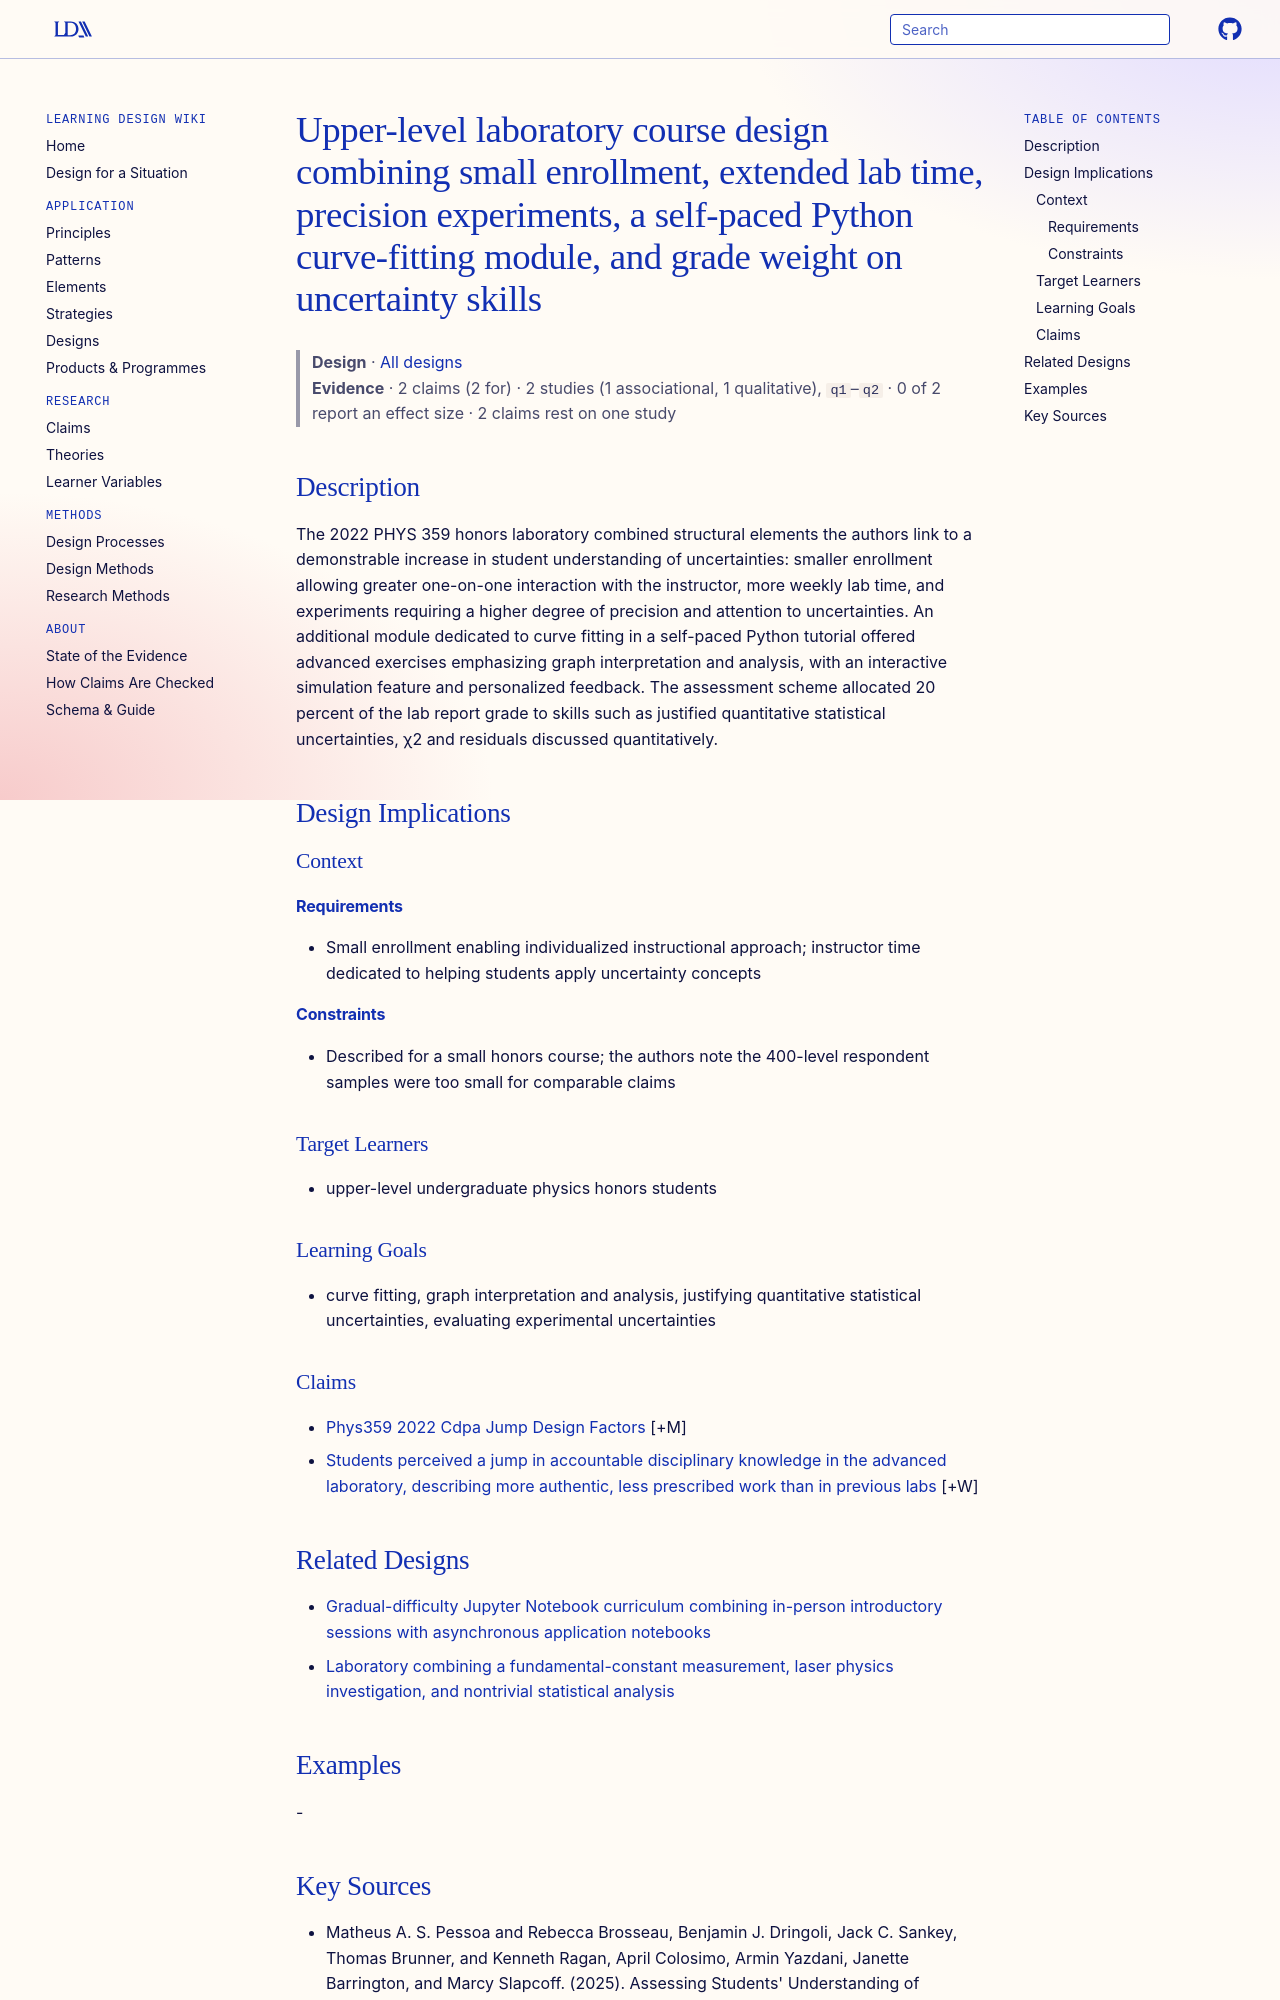

repository: Learning-Design-Alliance/learning-wiki · page: designs/phys359-uncertainty-course-design-pattern/index.html · generator: mkdocs

---
type: design
id: phys359-uncertainty-course-design-pattern
title: Upper-level laboratory course design combining small enrollment, extended lab time, precision experiments, a self-paced Python curve-fitting module, and grade weight on uncertainty skills
description: "The 2022 PHYS 359 honors laboratory combined structural elements the authors link to a demonstrable increase in student understanding of uncertainties: smaller enrollment allowing greater one-on-one interaction with t..."
status: review
generated:
  by: "process:settle-candidates"
  at: 2026-11-20
sources:
  - id: matheus-a-s-pessoa-and-rebecca-brosseau-2025
    resource: "https://arxiv.org/abs/2412.15382"
    title: "Matheus A. S. Pessoa and Rebecca Brosseau, Benjamin J. Dringoli, Jack C. Sankey, Thomas Brunner, and Kenneth Ragan, April Colosimo, Armin Yazdani, Janette Barrington, and Marcy Slapcoff. (2025). Assessing Students' Understanding of Uncertainty in Undergraduate Physics Laboratory Courses at a Major Canadian University. https://arxiv.org/abs/2412.15382"
    author: Matheus A. S. Pessoa and Rebecca Brosseau, Benjamin J. Dringoli, Jack C. Sankey, Thomas Brunner, and Kenneth Ragan, April Colosimo, Armin Yazdani, Janette Barrington, and Marcy Slapcoff
---

# Upper-level laboratory course design combining small enrollment, extended lab time, precision experiments, a self-paced Python curve-fitting module, and grade weight on uncertainty skills

> **Design** · [All designs](index.md)
> **Evidence** · 2 claims (2 for) · 2 studies (1 associational, 1 qualitative), `q1`–`q2` · 0 of 2 report an effect size · 2 claims rest on one study

## Description
The 2022 PHYS 359 honors laboratory combined structural elements the authors link to a demonstrable increase in student understanding of uncertainties: smaller enrollment allowing greater one-on-one interaction with the instructor, more weekly lab time, and experiments requiring a higher degree of precision and attention to uncertainties. An additional module dedicated to curve fitting in a self-paced Python tutorial offered advanced exercises emphasizing graph interpretation and analysis, with an interactive simulation feature and personalized feedback. The assessment scheme allocated 20 percent of the lab report grade to skills such as justified quantitative statistical uncertainties, χ2 and residuals discussed quantitatively.

## Design Implications

### Context
#### Requirements
- Small enrollment enabling individualized instructional approach; instructor time dedicated to helping students apply uncertainty concepts
#### Constraints
- Described for a small honors course; the authors note the 400-level respondent samples were too small for comparable claims

### Target Learners
- upper-level undergraduate physics honors students

### Learning Goals
- curve fitting, graph interpretation and analysis, justifying quantitative statistical uncertainties, evaluating experimental uncertainties

### Claims

- [Phys359 2022 Cdpa Jump Design Factors](../claims/phys359-2022-cdpa-jump-design-factors.md) [+M]
- [Students perceived a jump in accountable disciplinary knowledge in the advanced laboratory, describing more authentic, less prescribed work than in previous labs](../claims/adlab-students-perceived-adk-jump-and-authentic-practice.md) [+W]
